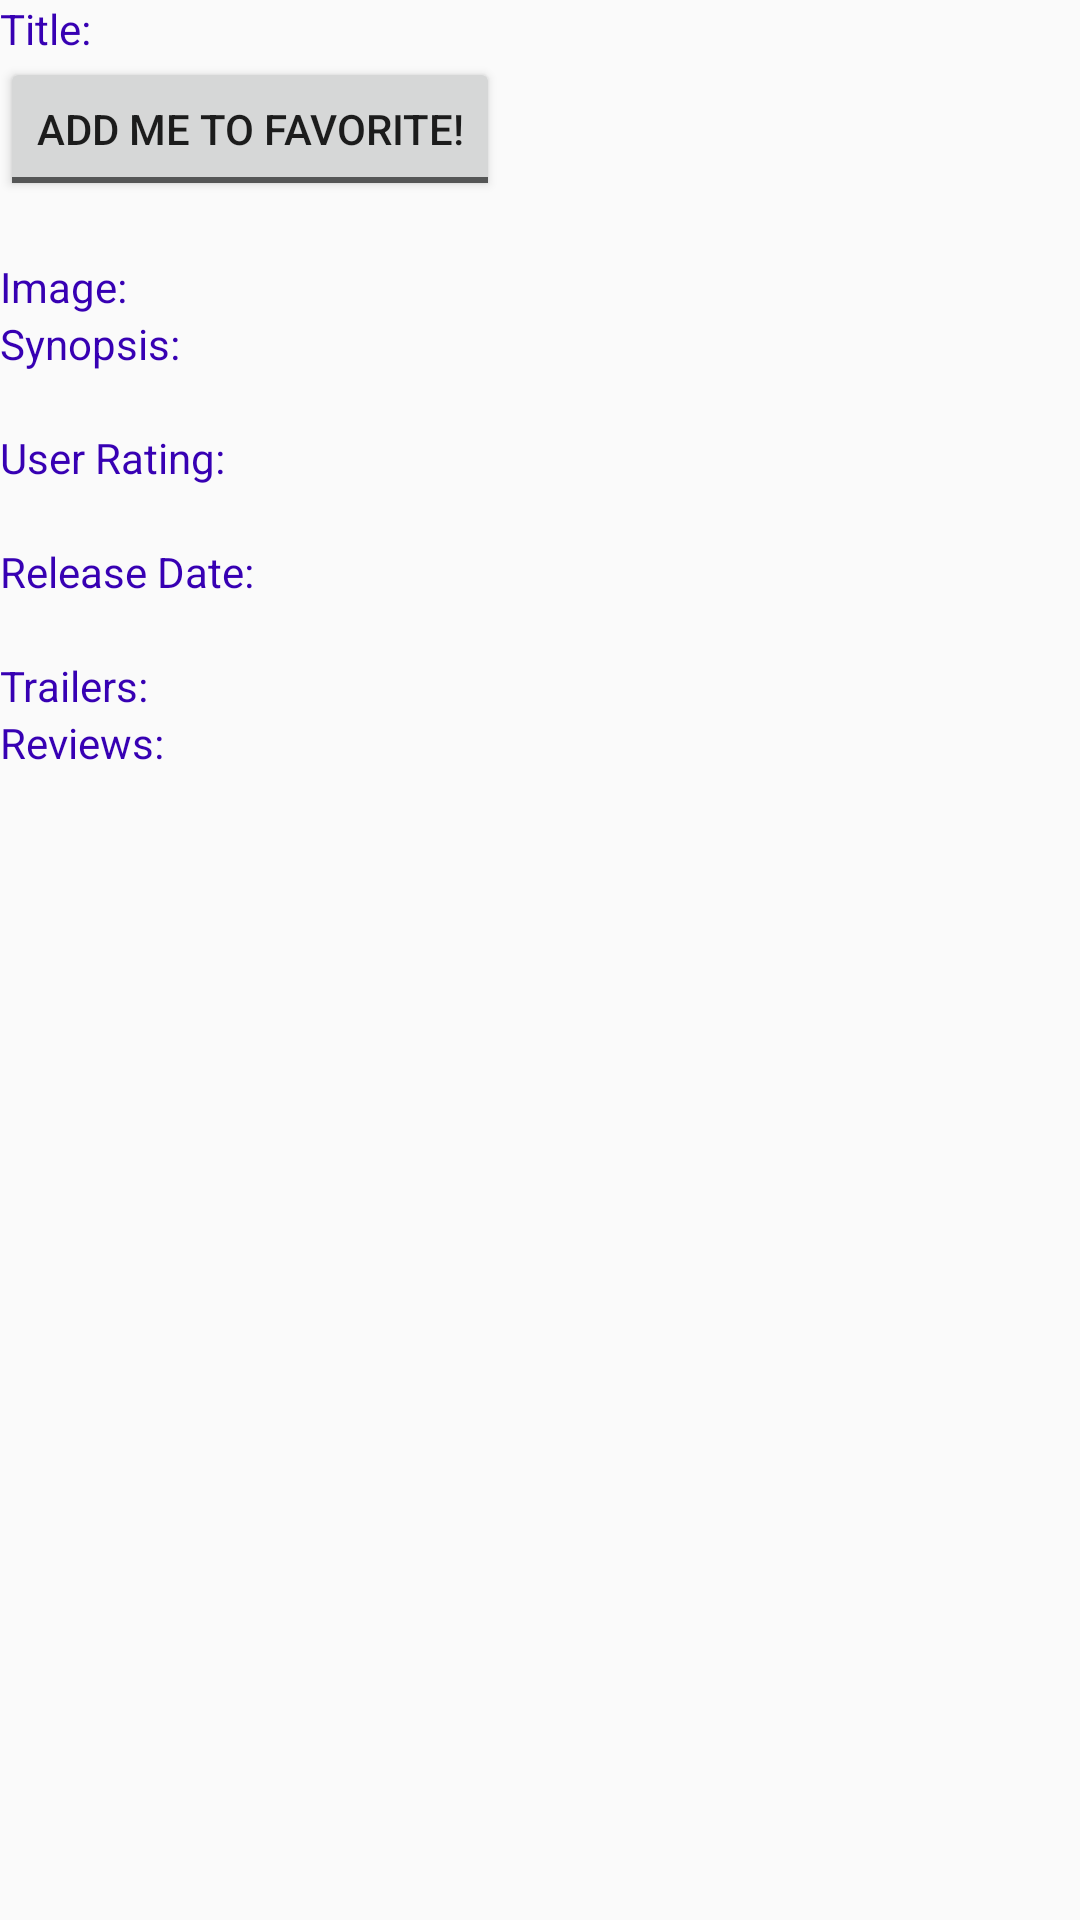

Here is an Android app screen rendered from its layout file. Give the layout XML and the strings, colors and styles it references.
<!-- AndroidManifest.xml: application theme AppTheme -->
<!-- res/layout/activity_detail.xml -->
<?xml version="1.0" encoding="utf-8"?>
<ScrollView xmlns:android="http://schemas.android.com/apk/res/android"

    xmlns:app="http://schemas.android.com/apk/res-auto"
    xmlns:tools="http://schemas.android.com/tools"
    android:layout_width="match_parent"
    android:layout_height="match_parent"
    android:orientation="vertical"
    tools:context=".DetailActivity">
    
    <LinearLayout
        android:layout_width="match_parent"
        android:layout_height="wrap_content"
        android:orientation="vertical">

        <TextView
            style="@style/TextView2"
            android:text="@string/text_view_title" />

        <ToggleButton
            android:id="@+id/tb_favorite"
            android:layout_width="wrap_content"
            android:layout_height="wrap_content"
            android:onClick="onClickFavoriteMovieToggleButton"
            android:textOff="@string/toggle_button_off"
            android:textOn="@string/toggle_button_on" />

        <TextView
            android:id="@+id/tv_title"
            style="@style/TextView1" />


        <TextView
            style="@style/TextView2"
            android:text="@string/text_view_image" />

        <ImageView
            android:id="@+id/iv_movie_poster_detail"
            android:layout_width="match_parent"
            android:layout_height="wrap_content" />

        <TextView
            style="@style/TextView2"
            android:text="@string/text_view_synopsis" />
        
        <TextView
            android:id="@+id/tv_synopsis"
            style="@style/TextView1" />

        <TextView
            style="@style/TextView2"
            android:text="@string/text_view_user_rating" />
        
        <TextView
            android:id="@+id/tv_user_rating"
            style="@style/TextView1" />

        <TextView
            style="@style/TextView2"
            android:text="@string/text_view_release_date" />

        <TextView
            android:id="@+id/tv_release_data"
            style="@style/TextView1" />

        <TextView
            style="@style/TextView2"
            android:text="@string/text_view_trailers" />

        <androidx.recyclerview.widget.RecyclerView
            android:id="@+id/rv_trailers"
            android:layout_width="match_parent"
            android:layout_height="wrap_content"></androidx.recyclerview.widget.RecyclerView>

        <TextView
            style="@style/TextView2"
            android:text="@string/text_view_reviews" />

        <androidx.recyclerview.widget.RecyclerView
            android:id="@+id/rv_reviews"
            android:layout_width="match_parent"
            android:layout_height="wrap_content"></androidx.recyclerview.widget.RecyclerView>
    </LinearLayout>


</ScrollView>
<!-- resources referenced by this layout -->
<resources>
  <string name="text_view_image">Image: </string>
  <string name="text_view_release_date">Release Date: </string>
  <string name="text_view_reviews">Reviews: </string>
  <string name="text_view_synopsis">Synopsis: </string>
  <string name="text_view_title">Title: </string>
  <string name="text_view_trailers">Trailers: </string>
  <string name="text_view_user_rating">User Rating: </string>
  <string name="toggle_button_off">Add me to Favorite!</string>
  <string name="toggle_button_on">Remove me from Favorite!</string>
  <style name="TextView1" parent="android:Widget.TextView">
          <item name="android:layout_width">match_parent</item>
          <item name="android:layout_height">wrap_content</item>
          <item name="android:textColor">#F00</item>
      </style>
  <style name="TextView2" parent="android:Widget.TextView">
          <item name="android:layout_width">match_parent</item>
          <item name="android:layout_height">wrap_content</item>
          <item name="android:textColor">@color/colorPrimaryDark</item>
      </style>
  <style name="AppTheme" parent="Theme.AppCompat.Light.DarkActionBar">
          
          <item name="colorPrimary">@color/colorPrimary</item>
          <item name="colorPrimaryDark">@color/colorPrimaryDark</item>
          <item name="colorAccent">@color/colorAccent</item>
      </style>
  <!-- not gathered from this repository: default colours our renderer supplied (Android Studio template values) -->
  <color name="colorPrimary">#FF6200EE</color>
  <color name="colorPrimaryDark">#FF3700B3</color>
  <color name="colorAccent">#FF03DAC5</color>
</resources>
